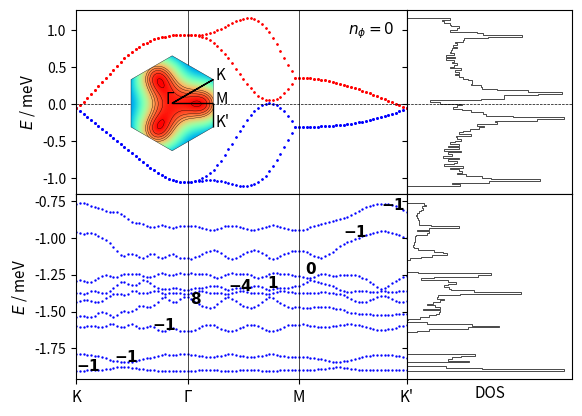

Generate this figure with matplotlib:
# coding=utf-8
import numpy as np
import matplotlib.pyplot as plt
import sys
from itertools import product
import matplotlib.gridspec as gridspec
from matplotlib.patches import Polygon
import matplotlib.patches as patches

# lattice vectors (normalized)

a1 = (1/2) * np.array([np.sqrt(3), 1])
a2 = (1/2) * np.array([np.sqrt(3), -1])
avec = np.vstack((a1, a2))

# reciprocal lattice vectors

b1 = (2.*np.pi) * np.array([1/np.sqrt(3), 1])
b2 = (2.*np.pi) * np.array([1/np.sqrt(3), -1])
bvec = np.vstack((b1, b2))

# high symmetry points

K1 = np.array([2/3, 1/3])
K2 = np.array([1/3, 2/3])
GA = np.array([0., 0.])
MM = np.array([0.5, 0.5])


def min_hamiltonian(k, num_bands_1):

    t1, t2, t2dash = 0.331, -0.010, 0.097
    # t1, t2, t2dash = 2, 0.05, 0.2

    delta = np.zeros((3, 2))
    delta[0, :] = (1 / 3) * avec[0, :] + (1 / 3) * avec[1, :]
    delta[1, :] = (-2 / 3) * avec[0, :] + (1 / 3) * avec[1, :]
    delta[2, :] = (1 / 3) * avec[0, :] + (-2 / 3) * avec[1, :]

    fifthNN = np.zeros((6, 2))
    fifthNN[0, :] = -avec[0, :] - avec[1, :]
    fifthNN[1, :] = -avec[0, :] + 2*avec[1, :]
    fifthNN[2, :] = 2*avec[0, :] - avec[1, :]
    fifthNN[3, :] = avec[0, :] + avec[1, :]
    fifthNN[4, :] = -2*avec[0, :] + avec[1, :]
    fifthNN[5, :] = avec[0, :] - 2*avec[1, :]

    Hamiltonian = np.zeros((num_bands_1, num_bands_1), dtype=np.complex128)

    f = 0
    for i in range(3):
        f += t1 * np.exp(1j * k.dot(delta[i, :]))
    f2 = 0
    for i in [0, 1, 2]:  # range(3)
        f2 += (t2 - 1j * t2dash/2) * np.exp(1j * k.dot(fifthNN[i, :]))
    xi = 0
    for i in [0, 1, 2]:  # range(3)
        xi += (t2dash/2) * np.exp(1j * k.dot(fifthNN[i, :]))

    # spin up block

    Hamiltonian[0][0] = f2 + np.conj(f2)
    Hamiltonian[0][1] = f
    Hamiltonian[1][0] = np.conj(f)
    Hamiltonian[1][1] = f2 + np.conj(f2)

    Hamiltonian[0][2] = xi  #- np.conj(xi)
    Hamiltonian[1][3] = xi  #- np.conj(xi)

    Hamiltonian[2][0] = -np.conj(xi)  # np.conj(Hamiltonian[0][2])
    Hamiltonian[3][1] = -np.conj(xi)  # np.conj(Hamiltonian[1][3])

    Hamiltonian[2][2] = Hamiltonian[0][0]
    Hamiltonian[2][3] = Hamiltonian[0][1]
    Hamiltonian[3][2] = Hamiltonian[1][0]
    Hamiltonian[3][3] = Hamiltonian[1][1]

    # spin down block (the minimal model is spin degenerate)

    Hamiltonian[4][4] = Hamiltonian[0][0]
    Hamiltonian[4][5] = Hamiltonian[0][1]
    Hamiltonian[5][4] = Hamiltonian[1][0]
    Hamiltonian[5][5] = Hamiltonian[1][1]

    Hamiltonian[4][6] = Hamiltonian[0][2]
    Hamiltonian[5][7] = Hamiltonian[1][3]

    Hamiltonian[6][4] = Hamiltonian[2][0]
    Hamiltonian[7][5] = Hamiltonian[3][1]

    Hamiltonian[6][6] = Hamiltonian[2][2]
    Hamiltonian[6][7] = Hamiltonian[2][3]
    Hamiltonian[7][6] = Hamiltonian[3][2]
    Hamiltonian[7][7] = Hamiltonian[3][3]

    return Hamiltonian


def hamiltonian(k, num_bands_1):

    t1, t2, t2dash = 0.331, -0.01, 0.097
    # t1, t2, t2dash = 2, 0.05, 0.2

    delta = np.zeros((3, 2))
    delta[0, :] = (1 / 3) * avec[0, :] + (1 / 3) * avec[1, :]
    delta[1, :] = (-2 / 3) * avec[0, :] + (1 / 3) * avec[1, :]
    delta[2, :] = (1 / 3) * avec[0, :] + (-2 / 3) * avec[1, :]

    secondNN = np.zeros((6, 2))
    # positive direction for A sites / negative direction for B sites
    secondNN[0, :] = avec[0, :]
    secondNN[1, :] = -avec[0, :] + avec[1, :]
    secondNN[2, :] = -avec[1, :]
    # negative direction for A sites / positive direction for B sites
    secondNN[3, :] = avec[1, :]
    secondNN[4, :] = -avec[0, :]
    secondNN[5, :] = avec[0, :] - avec[1, :]

    fifthNN = np.zeros((6, 2))
    fifthNN[0, :] = -avec[0, :] - avec[1, :]
    fifthNN[1, :] = -avec[0, :] + 2*avec[1, :]
    fifthNN[2, :] = 2*avec[0, :] - avec[1, :]
    fifthNN[3, :] = avec[0, :] + avec[1, :]
    fifthNN[4, :] = -2*avec[0, :] + avec[1, :]
    fifthNN[5, :] = avec[0, :] - 2*avec[1, :]

    Hamiltonian = np.zeros((num_bands_1, num_bands_1), dtype=np.complex128)

    f = 0
    for i in range(3):
        f += t1 * np.exp(1j * k.dot(delta[i, :]))
    f2 = 0
    for i in range(0, 3):
        f2 += t2 * np.exp(1j * k.dot(fifthNN[i, :]))
    xi = 0
    for i in range(3):
        xi += t2dash * np.exp(1j * k.dot(fifthNN[i, :]))

    # spin up block

    Hamiltonian[0][0] = f2 + np.conj(f2)
    Hamiltonian[0][1] = f
    Hamiltonian[1][0] = np.conj(f)
    Hamiltonian[1][1] = np.conj(f2) + f2

    Hamiltonian[0][2] = xi - np.conj(xi)
    Hamiltonian[1][3] = xi - np.conj(xi)

    Hamiltonian[2][0] = np.conj(Hamiltonian[0][2])
    Hamiltonian[3][1] = np.conj(Hamiltonian[1][3])

    Hamiltonian[2][2] = Hamiltonian[0][0]
    Hamiltonian[2][3] = Hamiltonian[0][1]
    Hamiltonian[3][2] = Hamiltonian[1][0]
    Hamiltonian[3][3] = Hamiltonian[1][1]

    # spin down block (the minimal model is spin degenerate)

    Hamiltonian[4][4] = Hamiltonian[0][0]
    Hamiltonian[4][5] = Hamiltonian[0][1]
    Hamiltonian[5][4] = Hamiltonian[1][0]
    Hamiltonian[5][5] = Hamiltonian[1][1]

    Hamiltonian[4][6] = Hamiltonian[0][2]
    Hamiltonian[5][7] = Hamiltonian[1][3]

    Hamiltonian[6][4] = Hamiltonian[2][0]
    Hamiltonian[7][5] = Hamiltonian[3][1]

    Hamiltonian[6][6] = Hamiltonian[2][2]
    Hamiltonian[6][7] = Hamiltonian[2][3]
    Hamiltonian[7][6] = Hamiltonian[3][2]
    Hamiltonian[7][7] = Hamiltonian[3][3]

    return Hamiltonian


def hamiltonian2(k, M, p, q):

    t1, t2, t2dash = 0.331, -0.01, 0.097
    # t1, t2, t2dash = 2, 0.05, 0.2
    a = 1
    c = np.sqrt(3) * a / 6  # ... / 6
    eta = 1 * k[0] * M * a / 2  # 3 * ...
    alpha = float(p / q)

    matrix = np.zeros(shape=(M, M), dtype=np.complex128)

    def A(phi, m):
        return t2 * (2 * np.cos(4 * np.pi * phi * m + 12 * k[1] * c)
                     + 2 * np.cos(2 * np.pi * phi * (m - 3 / 2) + 6 * k[1] * c)
                     + 2 * np.cos(2 * np.pi * phi * (m + 3 / 2) + 6 * k[1] * c) + 3) \
               + t2dash * (-2 * np.cos(4 * np.pi * phi * m + 12 * k[1] * c)
                           - 2 * np.cos(2 * np.pi * phi * (m - 3 / 2) + 6 * k[1] * c)
                           - 2 * np.cos(2 * np.pi * phi * (m + 3 / 2) + 6 * k[1] * c) - 9)

    def B(phi, m):
        return t1 * (2 * np.exp(1j * np.pi * phi / 3) * np.cos(np.pi * phi * (m + 1 / 2) + 3 * k[1] * c))

    def C(phi):
        return t1 * np.exp(1j * np.pi * phi / 3)

    def D(phi, m):
        return t2 * (2 * np.cos(np.pi * phi * (m - 5 / 2) + 3 * k[1] * c)
                     + 2 * np.cos(np.pi * phi * (m + 7 / 2) + 3 * k[1] * c)
                     + 2 * np.cos(3 * np.pi * phi * (m - 1 / 2) + 9 * k[1] * c)
                     + 2 * np.cos(3 * np.pi * phi * (m + 3 / 2) + 9 * k[1] * c)) \
               + t2dash * (-2 * np.cos(np.pi * phi * (m - 5 / 2) + 3 * k[1] * c)
                           - 2 * np.cos(np.pi * phi * (m + 7 / 2) + 3 * k[1] * c)
                           - 2 * np.cos(3 * np.pi * phi * (m - 1 / 2) + 9 * k[1] * c)
                           - 2 * np.cos(3 * np.pi * phi * (m + 3 / 2) + 9 * k[1] * c))

    def G(phi, m):
        return t2 * (2 * np.cos(2 * np.pi * phi * (m + 1) + 6 * k[1] * c)
                     + 2 * np.cos(3 * np.pi * phi)) \
               + t2dash * (-2 * np.cos(2 * np.pi * phi * (m + 1) + 6 * k[1] * c)
                           - 2 * np.cos(3 * np.pi * phi))

    for i in range(M):
        matrix[i, i] = A(alpha, i + 1)
    for i in range(M - 1):
        matrix[i, i + 1] = B(alpha, i + 1)
        matrix[i + 1, i] = np.conj(B(alpha, i + 1))
    for i in range(M - 2):
        matrix[i, i + 2] = np.conj(C(alpha))
        matrix[i + 2, i] = C(alpha)
    for i in range(M - 3):
        matrix[i, i + 3] = D(alpha, i + 2)
        matrix[i + 3, i] = D(alpha, i + 2)
    for i in range(M - 6):
        matrix[i, i + 6] = G(alpha, i + 3)
        matrix[i + 6, i] = G(alpha, i + 3)

    # top-right
    matrix[0][M - 1] = np.conj(B(alpha, M)) * np.exp(-1j * eta)

    matrix[0][M - 2] = C(alpha) * np.exp(-1j * eta)
    matrix[1][M - 1] = C(alpha) * np.exp(-1j * eta)

    matrix[0][M - 3] = D(alpha, M - 1) * np.exp(-1j * eta)
    matrix[1][M - 2] = D(alpha, M) * np.exp(-1j * eta)
    matrix[2][M - 1] = D(alpha, 1) * np.exp(-1j * eta)

    matrix[0][M - 6] = G(alpha, M - 3) * np.exp(-1j * eta)
    matrix[1][M - 5] = G(alpha, M - 2) * np.exp(-1j * eta)
    matrix[2][M - 4] = G(alpha, M - 1) * np.exp(-1j * eta)
    matrix[3][M - 3] = G(alpha, M) * np.exp(-1j * eta)
    matrix[4][M - 2] = G(alpha, 1) * np.exp(-1j * eta)
    matrix[5][M - 1] = G(alpha, 2) * np.exp(-1j * eta)

    # bottom-left
    matrix[M - 1][0] = B(alpha, M) * np.exp(1j * eta)

    matrix[M - 2][0] = np.conj(C(alpha)) * np.exp(1j * eta)
    matrix[M - 1][1] = np.conj(C(alpha)) * np.exp(1j * eta)

    matrix[M - 3][0] = D(alpha, M - 1) * np.exp(1j * eta)
    matrix[M - 2][1] = D(alpha, M) * np.exp(1j * eta)
    matrix[M - 1][2] = D(alpha, 1) * np.exp(1j * eta)

    matrix[M - 6][0] = G(alpha, M - 3) * np.exp(1j * eta)
    matrix[M - 5][1] = G(alpha, M - 2) * np.exp(1j * eta)
    matrix[M - 4][2] = G(alpha, M - 1) * np.exp(1j * eta)
    matrix[M - 3][3] = G(alpha, M) * np.exp(1j * eta)
    matrix[M - 2][4] = G(alpha, 1) * np.exp(1j * eta)
    matrix[M - 1][5] = G(alpha, 2) * np.exp(1j * eta)

    return matrix


def berry_curv(ev, ev_alpha, ev_beta, ev_alpha_beta):

    bc = - np.imag(np.log(np.conj(ev).dot(ev_alpha) * np.conj(ev_alpha).dot(ev_alpha_beta)
                          * np.conj(ev_alpha_beta).dot(ev_beta) * np.conj(ev_beta).dot(ev)))

    return bc


if __name__ == '__main__':

    ####################
    # 1) Minimal model #
    ####################

    num_bands_1 = 8

    ####################################################################################################################

    count, nk = 0, 30

    eigval_bands_1 = np.zeros((num_bands_1, 3*nk))

    for i in range(nk):
        k = K1 - K1 * float(i) / float(nk - 1)
        k = np.matmul(k, bvec)
        eigvals = np.linalg.eigvals(hamiltonian(k, num_bands_1))
        idx = np.argsort(eigvals)
        for band in range(num_bands_1):
            eigval_bands_1[band, count] = np.real(eigvals[idx[band]])
        count += 1

    for i in range(nk):
        k = GA + (MM - GA) * float(i) / float(nk - 1)
        k = np.matmul(k, bvec)
        eigvals = np.linalg.eigvals(hamiltonian(k, num_bands_1))
        idx = np.argsort(eigvals)
        for band in range(num_bands_1):
            eigval_bands_1[band, count] = np.real(eigvals[idx[band]])
        count += 1

    for i in range(nk):
        k = MM + (K2 - MM) * float(i) / float(nk - 1)
        k = np.matmul(k, bvec)
        eigvals = np.linalg.eigvals(hamiltonian(k, num_bands_1))
        idx = np.argsort(eigvals)
        for band in range(num_bands_1):
            eigval_bands_1[band, count] = np.real(eigvals[idx[band]])
        count += 1

    ####################################################################################################################

    samples_x, samples_y = 101, 101
    max_idx_x, max_idx_y = samples_x - 1, samples_y - 1

    energy_matrix_1 = np.zeros((num_bands_1, samples_x, samples_y))
    u_matrix_1 = np.zeros((num_bands_1, num_bands_1, samples_x, samples_y), dtype=np.complex128)

    for idx_x in range(samples_x):
        frac_kx = idx_x / max_idx_x
        for idx_y in range(samples_y):
            frac_ky = idx_y/max_idx_y

            # # wavevector used for u (depends on boundary conditions)
            # if idx_x == max_idx_x and idx_y == max_idx_y:
            #     k_u = np.matmul(np.array([0, 0]), bvec)
            # elif idx_x == max_idx_x:
            #     k_u = np.matmul(np.array([0, frac_ky]), bvec)
            # elif idx_y == max_idx_y:
            #     k_u = np.matmul(np.array([frac_kx, 0]), bvec)
            # else:
            #     k_u = np.matmul(np.array([frac_kx, frac_ky]), bvec)

            k_u = np.matmul(np.array([frac_kx, frac_ky]), bvec)

            eigvals, eigvecs = np.linalg.eig(hamiltonian(k_u, num_bands_1))
            idx = np.argsort(eigvals)
            for band in range(num_bands_1):
                energy_matrix_1[band, idx_x, idx_y] = np.real(eigvals[idx[band]])
                u_matrix_1[:, band, idx_x, idx_y] = eigvecs[:, idx[band]]

    berry_flux_matrix_1 = np.zeros((num_bands_1, samples_x-1, samples_y-1))

    for band in range(num_bands_1):
        for idx_x in range(max_idx_x):
            for idx_y in range(max_idx_y):
                berry_flux_matrix_1[band, idx_x, idx_y] = berry_curv(u_matrix_1[:, band, idx_x, idx_y],
                                                                     u_matrix_1[:, band, idx_x + 1, idx_y],
                                                                     u_matrix_1[:, band, idx_x, idx_y + 1],
                                                                     u_matrix_1[:, band, idx_x + 1, idx_y + 1])

    chern_numbers_1 = np.zeros(num_bands_1)
    for band in range(num_bands_1):
        chern_numbers_1[band] = np.sum(berry_flux_matrix_1[band, :, :]) / (2 * np.pi)

    ########################################
    # 2) Minimal model with magnetic field #
    ########################################

    p, q = 8, 9

    if p % 2 == 0:
        M = q
    else:
        M = 2 * q

    # reciprocal lattice vectors
    b1_2 = (2. * np.pi / q) * np.array([1, -1 / np.sqrt(3)])
    b2_2 = (2. * np.pi) * np.array([0, 2 / np.sqrt(3)])
    bvec_2 = np.vstack((b1_2, b2_2))

    ####################################################################################################################

    count, nk = 0, 30

    eigval_bands_2 = np.zeros((M, 3 * nk))

    for i in range(nk):
        k = K1 - K1 * float(i) / float(nk - 1)
        k = np.matmul(k, bvec)
        eigvals = np.linalg.eigvals(hamiltonian2(k, M, p, q))
        idx = np.argsort(eigvals)
        for band in range(M):
            #eigval_bands_2[band, count] = np.real(+np.sqrt(3 + eigvals[idx[band]]))
            eigval_bands_2[(M-1) - band, count] = np.real(-np.sqrt(3 + eigvals[idx[band]]))
        count += 1

    for i in range(nk):
        k = GA + (MM - GA) * float(i) / float(nk - 1)
        k = np.matmul(k, bvec)
        eigvals = np.linalg.eigvals(hamiltonian2(k, M, p, q))
        idx = np.argsort(eigvals)
        for band in range(M):
            #eigval_bands_2[band, count] = np.real(+np.sqrt(3 + eigvals[idx[band]]))
            eigval_bands_2[(M-1) - band, count] = np.real(-np.sqrt(3 + eigvals[idx[band]]))
        count += 1

    for i in range(nk):
        k = MM + (K2 - MM) * float(i) / float(nk - 1)
        k = np.matmul(k, bvec)
        eigvals = np.linalg.eigvals(hamiltonian2(k, M, p, q))
        idx = np.argsort(eigvals)
        for band in range(M):
            #eigval_bands_2[band, count] = np.real(+np.sqrt(3 + eigvals[idx[band]]))
            eigval_bands_2[(M-1) - band, count] = np.real(-np.sqrt(3 + eigvals[idx[band]]))
        count += 1

    ####################################################################################################################

    samples_x, samples_y = 101, 101
    max_idx_x, max_idx_y = samples_x - 1, samples_y - 1

    energy_matrix_2 = np.zeros((M, samples_x, samples_y))
    u_matrix_2 = np.zeros((M, M, samples_x, samples_y), dtype=np.complex128)

    for idx_x in range(samples_x):
        frac_kx = idx_x / max_idx_x
        for idx_y in range(samples_y):
            frac_ky = idx_y / max_idx_y

            # # wavevector used for u (depends on boundary conditions)
            # if idx_x == max_idx_x and idx_y == max_idx_y:
            #     k_u = np.matmul(np.array([0, 0]), bvec)
            # elif idx_x == max_idx_x:
            #     k_u = np.matmul(np.array([0, frac_ky]), bvec)
            # elif idx_y == max_idx_y:
            #     k_u = np.matmul(np.array([frac_kx, 0]), bvec)
            # else:
            #     k_u = np.matmul(np.array([frac_kx, frac_ky]), bvec)

            k_u = np.matmul(np.array([frac_kx, frac_ky]), bvec_2)

            eigvals, eigvecs = np.linalg.eig(hamiltonian2(k_u, M, p, q))
            idx = np.argsort(eigvals)
            for band in range(M):
                energy_matrix_2[(M-1) - band, idx_x, idx_y] = np.real(-np.sqrt(3 + eigvals[idx[band]]))
                u_matrix_2[:, (M-1) - band, idx_x, idx_y] = eigvecs[:, idx[band]]

    berry_flux_matrix_2 = np.zeros((M, samples_x - 1, samples_y - 1))

    for band in range(M):
        for idx_x in range(max_idx_x):
            for idx_y in range(max_idx_y):
                berry_flux_matrix_2[band, idx_x, idx_y] = berry_curv(u_matrix_2[:, band, idx_x, idx_y],
                                                                     u_matrix_2[:, band, idx_x + 1, idx_y],
                                                                     u_matrix_2[:, band, idx_x, idx_y + 1],
                                                                     u_matrix_2[:, band, idx_x + 1, idx_y + 1])

    chern_numbers_2 = np.zeros(M)
    for band in range(M):
        chern_numbers_2[band] = np.sum(berry_flux_matrix_2[band, :, :]) / (2 * np.pi)
        print("Chern number ( band", band, ") = ", chern_numbers_2[band])

    ##############
    # Final Plot #
    ##############

    fig = plt.figure()  # figsize=(6, 4)

    gs = gridspec.GridSpec(2, 2, width_ratios=[2, 1], height_ratios=[1, 1])

    ax0 = plt.subplot(gs[0])
    ax4 = plt.subplot(gs[0])

    # color index
    # colors = plt.cm.RdBu_r(np.linspace(0, 1, 2))
    cidx = ['b', 'b', 'b', 'b', 'r', 'r', 'r', 'r']

    for nb in range(num_bands_1):
        plt.scatter(np.linspace(0, 89, 90), eigval_bands_1[nb, :], c=cidx[nb], s=0.5)
    ax0.set_ylabel('$E$ / meV', fontsize=11)
    ax0.axvline(30, color='k', linewidth=0.5)
    ax0.axvline(60, color='k', linewidth=0.5)
    ax0.axhline(0, color='k', linewidth=0.5, ls='--')
    plt.xlim((0, 89))
    plt.setp(ax0.get_xticklabels(), visible=False)
    # ax0.text(10, 0.1, '(a) $B_z=0$')
    ax0.tick_params(axis='both', which='major', labelsize=10)

    ##################################################

    left, bottom, width, height = [0.175, 0.585, 0.2, 0.2]
    ax4 = fig.add_axes([left, bottom, width, height])

    # hexagon = Polygon(((-1, 0), (-0.5, np.sqrt(3) / 2), (0.5, np.sqrt(3) / 2), (1, 0), (0.5, -np.sqrt(3) / 2),
    #                    (-0.5, -np.sqrt(3) / 2)), fc=(1, 1, 0.8, 1), ec="g", ls="-", lw=0.5)
    #
    # ax4.add_artist(hexagon)
    #
    # ax4.set_xlim([-1, 1])
    # ax4.set_ylim([-1, 1])
    #
    # ax4.arrow(0.5, np.sqrt(3) / 2, -0.5, -np.sqrt(3) / 2, color='k', head_width=0.05, length_includes_head=True, lw=1)
    # ax4.arrow(0, 0, 3 / 4, np.sqrt(3) / 4, color='k', head_width=0.05, length_includes_head=True, lw=1)
    # ax4.arrow(3 / 4, np.sqrt(3) / 4, 0.25, -np.sqrt(3) / 4, color='k', head_width=0.05, length_includes_head=True, lw=1)
    #
    # ax4.text(-0.1, 0, "Γ")
    # ax4.text(1 / 2, np.sqrt(3) / 2, "K")
    # ax4.text(3 / 4, np.sqrt(3) / 4, "M")
    # ax4.text(1, 0, "K'")
    #
    # ax4.set_aspect('equal', adjustable='box')
    # ax4.axis('off')

    num_bands_1 = 8
    max_kx, max_ky = 101, 101

    eigval_bands_1 = np.zeros((num_bands_1, max_kx, max_ky))

    for idx_kx in range(max_kx):
        kx = -np.pi + idx_kx * (2 * np.pi / max_kx)
        for idx_ky in range(max_ky):
            ky = -np.pi + idx_ky * (2 * np.pi / max_ky)
            eigvals = np.linalg.eigvals(min_hamiltonian(np.array([kx, ky]), num_bands_1))
            idx = np.argsort(eigvals)
            for band in range(num_bands_1):
                eigval_bands_1[band, idx_kx, idx_ky] = np.real(eigvals[idx[band]])

    kx = range(max_kx)
    ky = range(max_ky)

    KX, KY = np.meshgrid(kx, ky)

    E1 = np.zeros(num_bands_1, dtype=object)

    i = 7

    E1[i] = eigval_bands_1[i, KX, KY]
    hex = patches.RegularPolygon((50, 50), 6, radius=50, orientation=0, facecolor='none', edgecolor='k', lw=0.25)
    ax4.add_patch(hex)
    im = ax4.imshow(E1[i], cmap=plt.get_cmap('rainbow'), clip_path=hex, clip_on=True)
    cset = ax4.contour(E1[i], np.arange(0.75, 1.5, 0.05), linewidths=0.25, colors='black')
    for collection in cset.collections:
        collection.set_clip_path(hex)

    plt.axis('off')

    radius = 50
    center = 50

    ax4.arrow(center + radius * np.cos(np.pi / 6), center, 0, radius * np.sin(np.pi / 6), color='k', head_width=0, head_length=0,
              length_includes_head=True, lw=1)
    ax4.arrow(center + radius * np.cos(np.pi / 6), center-radius * np.sin(np.pi / 6), -radius * np.cos(np.pi / 6), +radius * np.sin(np.pi / 6), color='k', head_width=0, head_length=0,
              length_includes_head=True, lw=1)
    ax4.arrow(center, center, radius * np.cos(np.pi / 6), 0, color='k', head_width=0, head_length=0, length_includes_head=True,
              lw=1)

    ax4.text(center-0.15*center, center, "Γ", fontsize=11)
    ax4.text(center + radius * np.cos(np.pi / 6)+0.05*center, center - radius * np.sin(np.pi / 6) + 0*center, "K", fontsize=11)
    ax4.text(center + radius * np.cos(np.pi / 6)+0.05*center, center + 0*center, "M", fontsize=11)
    ax4.text(center + radius * np.cos(np.pi / 6)+0.05*center, center + radius * np.sin(np.pi / 6) + 0*center, "K'", fontsize=11)

    ####################################################################################################################

    ax1 = plt.subplot(gs[1], sharey=ax0)
    n, bins, patches = ax1.hist(np.ndarray.flatten(energy_matrix_1), 100,
                                density=False, orientation='horizontal', histtype='step', color='k',  lw=0.5)
    plt.setp(ax1.get_yticklabels(), visible=False)
    ax1.axhline(0, color='k', linewidth=0.5, ls='--')
    plt.xticks([1000, 2000], ["1000", "2000"])
    plt.setp(ax1.get_xticklabels(), visible=False)

    gs.update(wspace=0)

########################################################################################################################

    ax2 = plt.subplot(gs[2])

    # color index
    # colors = plt.cm.RdBu_r(np.linspace(0, 1, 2 * M))
    # cidx = np.zeros(2 * M, dtype=int)
    # for i in range(M):
    #     cidx[i] = M + i
    #     cidx[M + i] = (M - 1) - i

    for nb in range(M):
        plt.scatter(np.linspace(0, 89, 90), eigval_bands_2[nb, :], c='b', s=0.5)
    # ax2.set_xlabel('Path')
    ax2.set_ylabel('$E$ / meV', fontsize=11)
    ax2.tick_params(axis='both', which='major', labelsize=10)
    ax2.axvline(30, color='k', linewidth=0.5)
    ax2.axvline(60, color='k', linewidth=0.5)

    for band in range(M):
        ax2.text(band*(82/(M-1)), eigval_bands_2[band, band*int(89/(M-1))], "$\mathbf{{{}}}$".format(int(round(chern_numbers_2[band]))), fontsize=11)

    #ax2.axhline(0, color='k', linewidth=0.5, ls='--')
    plt.xlim((0, 89))
    plt.xticks([0, 30, 60, 89], ["K", "Γ", "M", "K'"], fontsize=11)
    #ax2.set_ylim([-5, 0])
    # ax2.text(10, 0.2, '(b) $B_z \\neq 0$')

########################################################################################################################

    ax3 = plt.subplot(gs[3], sharey=ax2)
    n, bins, patches = ax3.hist(np.ndarray.flatten(energy_matrix_2), 100,
                                density=False, orientation='horizontal', histtype='step', color='k', lw=0.5)
    plt.setp(ax3.get_yticklabels(), visible=False)
    ax3.set_xlabel('DOS', fontsize=11)
    #ax3.axhline(0, color='k', linewidth=0.5, ls='--')
    plt.xticks([1000, 2000], ["1000", "2000"])
    plt.setp(ax3.get_xticklabels(), visible=False)
    plt.tick_params(
        axis='x',  # changes apply to the x-axis
        which='both',  # both major and minor ticks are affected
        bottom=False,  # ticks along the bottom edge are off
        labelbottom=False)

    gs.update(wspace=0)
    gs.update(hspace=0)

    fig.text(0.55, 0.83, "$n_\phi=0$", fontsize=11)
    #fig.text(0.22, 0.35, "isolated topological flat bands at $n_\phi=10/11$", fontsize=11, backgroundcolor='white')

    #fig.text(0, 0.87, "(a)", fontsize=12)
    #fig.text(0, 0.48, "(b)", fontsize=12)

    # fig.text(0.02, 0.5, '$E$ / meV', va='center', rotation='vertical')

    # [redacted]
    plt.show()